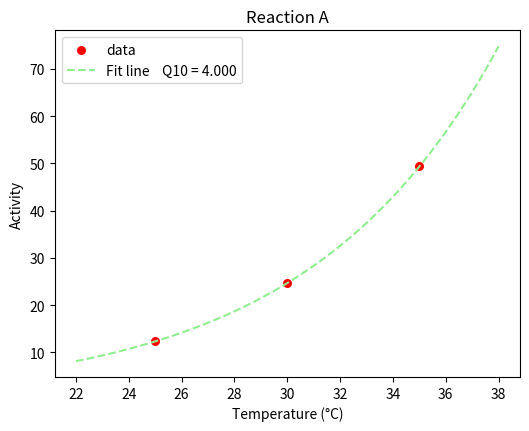

The matplotlib source for this figure:
### This is a simple script to calculate Q10 values for activity.
### length by using SciPy Optimize non-linear least squares fit on Colab.
### Copyright (c) 2022 by dxda6216 (dxda6216 AT gmail DOT com)
###
#@title Q10 calculator (Temperature vs. Reaction Rate)
import numpy as np
import statistics
from scipy.optimize import curve_fit
from matplotlib import pyplot as plt


#@markdown This is to caluculate Q10 temperature coefficient for reaction rate, enzymatic activity, frequency, etc (not for circadian period).

#@markdown For the circadian period, please use https://github.com/dxda6216/q10

#@markdown Input data, then hit **Runtime** -> **Run all** (or press **Ctrl+F9**).

# @markdown ---

# Data description (plot title)
Data_description = "Reaction A" #@param {type:"string"}

# Temperature data
Temperatures = 25.0, 30.0, 35.0 #@param {type:"raw"}
x = np.array(Temperatures)

# Period data
Activities = 12.34, 24.68, 49.36  #@param {type:"raw"}
y = np.array(Activities)

median_x = statistics.median(x)
maximum_x = np.max(x)
minimum_x = np.min(x)
average_x = statistics.mean(x)

# Base temperature
#@markdown Setting base temperature
Select_base_temperature = "30°C" #@param ["0\u00B0C", "4\u00B0C", "10\u00B0C", "15\u00B0C", "20\u00B0C", "25\u00B0C", "30\u00B0C", "35\u00B0C", "37\u00B0C", "40\u00B0C", "45\u00B0C", "50\u00B0C", "60\u00B0C", "100\u00B0C", "Minimum", "Maximum", "Average", "Median", "Set \"Base_temperature\" by slider below"]
Base_temperature = 30 # @param {type:"slider", min:0, max:100, step:0.1}

if Select_base_temperature == "0\u00B0C":
	base_x = 0.000

if Select_base_temperature == "4\u00B0C":
	base_x = 4.000

if Select_base_temperature == "10\u00B0C":
	base_x = 10.000

if Select_base_temperature == "15\u00B0C":
	base_x = 15.000

if Select_base_temperature == "20\u00B0C":
	base_x = 20.000

if Select_base_temperature == "25\u00B0C":
	base_x = 25.000

if Select_base_temperature == "30\u00B0C":
	base_x = 30.000

if Select_base_temperature == "35\u00B0C":
	base_x = 35.000

if Select_base_temperature == "37\u00B0C":
	base_x = 37.000

if Select_base_temperature == "40\u00B0C":
	base_x = 40.000

if Select_base_temperature == "45\u00B0C":
	base_x = 45.000

if Select_base_temperature == "50\u00B0C":
	base_x = 50.000

if Select_base_temperature == "60\u00B0C":
	base_x = 60.000

if Select_base_temperature == "100\u00B0C":
	base_x = 100.000

if Select_base_temperature == "Minimum":
	base_x = minimum_x

if Select_base_temperature == "Maximum":
	base_x = maximum_x

if Select_base_temperature == "Average":
	base_x = average_x

if Select_base_temperature == "Median":
	base_x = median_x

if Select_base_temperature == "Set \"Base_temperature\" by slider below":
	base_x = Base_temperature

# Printing the data
print('Temperatures = ', x, '\n')
print('Activities = ', y, '\n')
print('Base temperatures =', base_x,'\u00B0C\n')

# Defining an equation for curve fitting
# fitting parameters:
#     ActivityTM : activity at the Median of Temperatures
#     q10 : temperature coefficient (Q10)
def func(x, ActivityTM, q10):
	return ( q10 ** ( ( x - base_x ) * 0.1 ) ) * ActivityTM

# Initial values for the fitting parameters
# p0 = np.array([24.000, 1.000])

# Initial values for the fitting parameters
#
Initial_fitting_parameter_activity_at_base_temperature = 1.000#@param {type:"number"}
Initial_fitting_parameter_Q10 = 1.000#@param {type:"number"}
p0 = np.array([Initial_fitting_parameter_activity_at_base_temperature, Initial_fitting_parameter_Q10])

# Displaying Tab-delimited data Yes or No
Display_tab_delimited_data = "No" #@param ["No", "Yes"]

# Figure graphical_parameter settings
# psx[0] : figure size - width
# psx[1] : figure size - height
# psx[2] : X-axis scale - min
# psx[3] : X-axis scale - max
# psx[4] : X-axis ticks - starting
# psx[5] : X-axis ticks - ending
# psx[6] : X-axis ticks - interval
# psx[7] : Y-axis scale - min
# psx[8] : Y-axis scale - max
# psx[9] : Y-axis ticks - starting
# psx[10] : Y-axis ticks - ending
# psx[11] : Y-axis ticks - interval
# psx[12] : Fitted curve - starting
# psx[13] : Fitted curve - ending
# Figure_graphical_parameters =  8, 6, 27, 45, 28, 45, 2, 14, 45, 14, 45, 2, 28, 43 #@param {type:"raw"}
# psx = np.array(Figure_graphical_parameters)
psx = [4, 4, 27, 45, 28, 45, 2, 14, 45, 14, 45, 2, 28, 43, 30]

# Fitting the data to the defined equation
popt, pcov = curve_fit(func, x, y, p0)

residuals = y - func(x, *popt)
ss_residuals = np.sum(residuals**2)
ss_total = np.sum((y-np.mean(y))**2)
r_squared = 1 - ( ss_residuals / ss_total )

# Printing the results
print(u'Estimated activity at', base_x, '\u00B0C =', '{:.3f}'.format(popt[0]), u'\u00B1', '{:.3f}'.format(pcov[0,0]**0.5))
print(u'Q10 (temperature coefficient) =', '{:.3f}'.format(popt[1]), u'\u00B1', '{:.3f}'.format(pcov[1,1]**0.5))
print(u'R\u00B2 =', '{:.6f}'.format(r_squared), u'\n')

# Plotting data and fitted curve
psx[14] = 30
Marker_color = "red"
Fitted_curve_line_color = "lightgreen"
X_axis_caption = "Temperature (\u00B0C)"
Y_axis_caption = "Activity"
fig = plt.figure(figsize = (6,4.5))
fcxmin = int( min(x) * 1.25 - max(x) * 0.25 )
# fcxmin = int( min(x) - ( max(x) - min(x) ) * 0.250 )
fcxmax = int( max(x) * 1.25 - min(x) * 0.25 ) + 1
# fcxmax = int( max(x) + ( max(x) - min(x) ) * 0.250 ) + 1
fcx = np.linspace(fcxmin, fcxmax, 200)

plt.scatter(x, y, s=psx[14], color = Marker_color, label ='data')
fcy = func(fcx, popt[0], popt[1])
plt.plot(fcx, fcy, '--', color=Fitted_curve_line_color, label = 'Fit line    Q10 = %5.3f' %popt[1])
plt.title(Data_description)
plt.xlabel(X_axis_caption)
plt.ylabel(Y_axis_caption)

if Display_tab_delimited_data == "Yes":
	fix = np.array(range(100, 501, 1))
	flx = fix / 10
	fly = func(flx, popt[0], popt[1])
	print(u'Dataset')
	print (u'Temp (\u00B0C)\tActivity')
	ycount = 0
	for xseq in x:
		print(str(xseq)+'\t'+str(y[ycount]))
		ycount += 1
	print(u'\nFitted Curve')
	print (u'Temp (\u00B0C)\tActivity')
	fcycount = 0
	for flxseq in flx:
		print('{:.1f}'.format(flx[fcycount])+'\t'+'{:.3f}'.format(fly[fcycount]))
		fcycount += 1
	print(u'\n')

plt.legend()
plt.show()

### End of script
